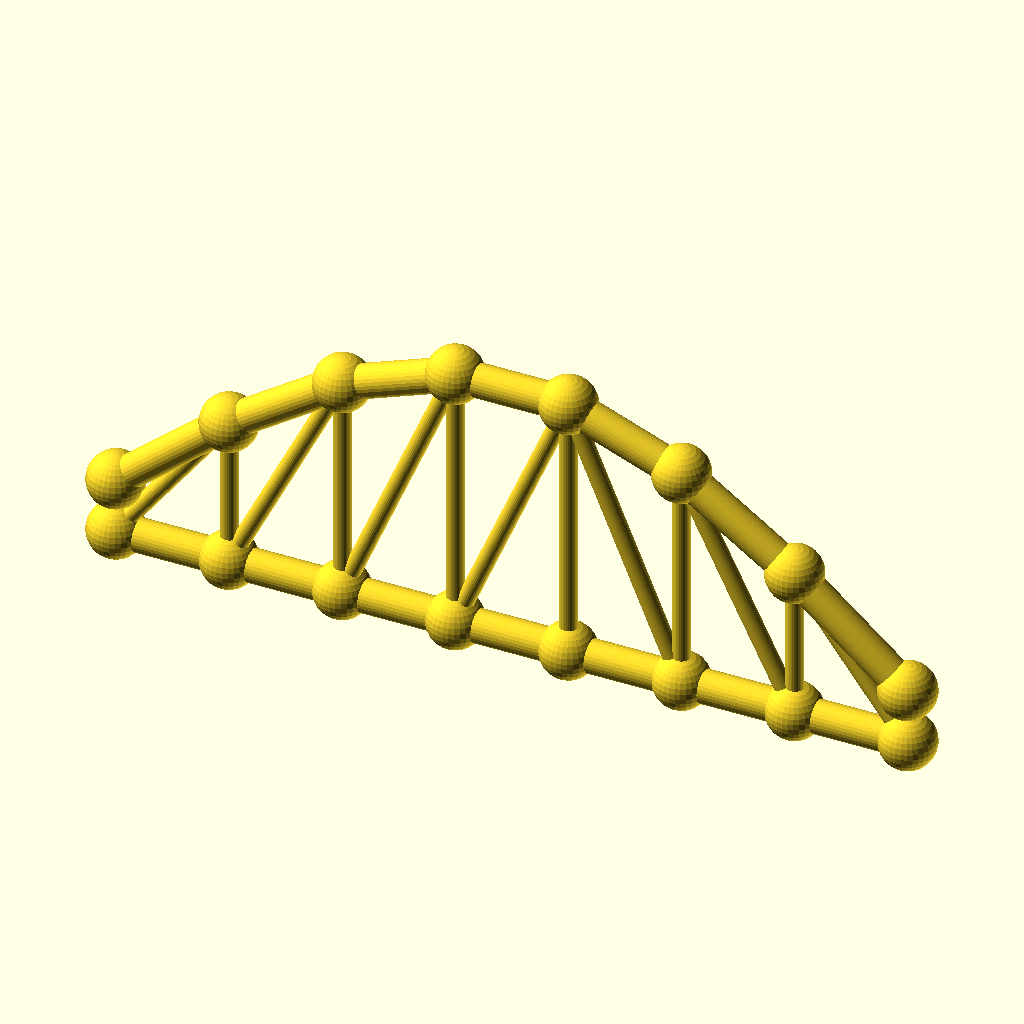
Cell 1: the model at its default parameters.
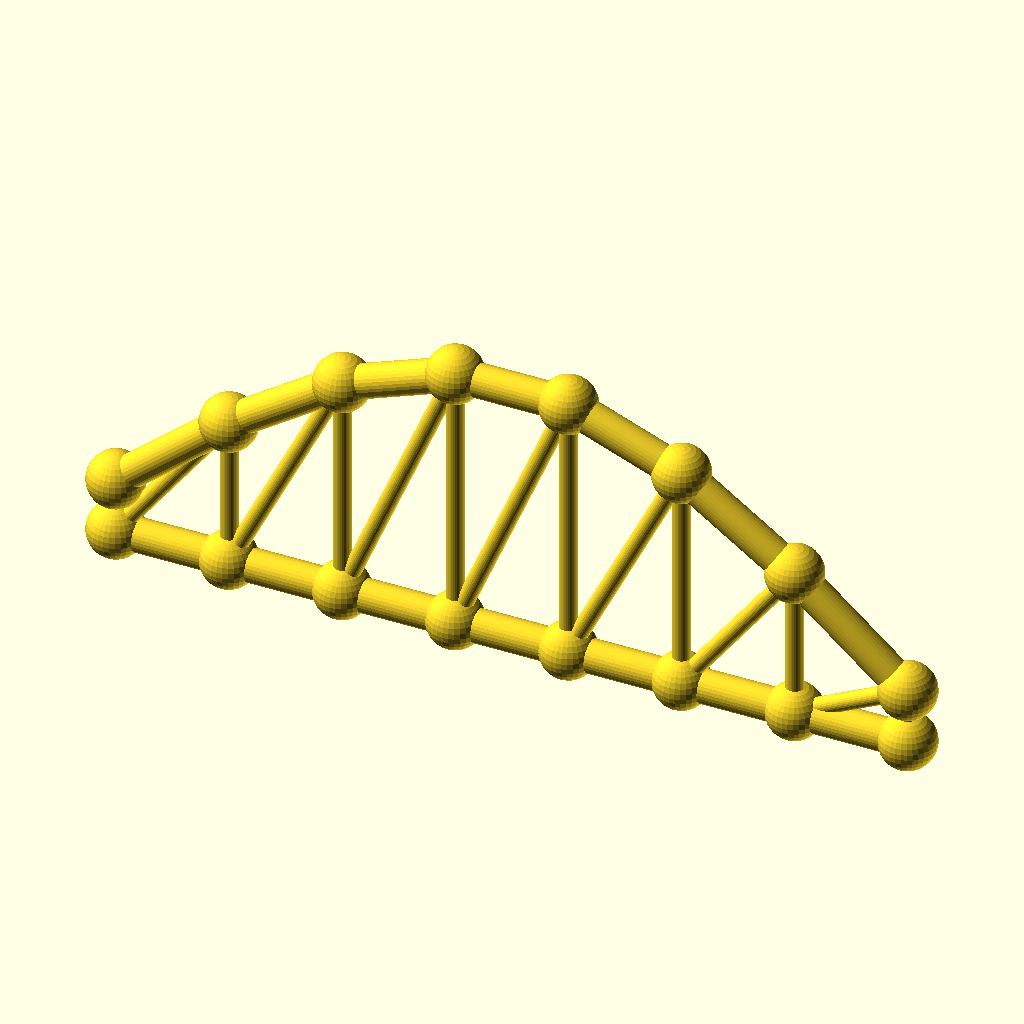
Cell 2: the same model with panels = 14.
All cells are drawn from the same view direction (rotation 55°, 0°, 25°, orthographic, colour scheme Cornfield), but the view is re-fitted for each cell, so position and scale can differ between cells as well as the parameter.
Source of the model, optional_data/data/gen3/archtrusses/part_0044.scad:
$fn = 32;

// ----------------------------------------------------------------------
// Arched truss: span 182 mm, rise 50.96 mm, 7 panels
// ----------------------------------------------------------------------

// --- parameters (mm) ---
panels = 7;               // number of panels
panel_p = 26;             // panel length, X
span = 182;               // span between the end joints
rise = 50.96;             // top chord rise above the springing
camber = 12.74;           // top chord height above the bottom chord at the ends
chord_r = 3.8;            // chord member radius
diag_r = 2;               // diagonal radius
joint_r = 6.44;           // joint ball radius

module member(a, b, r) {
  /* rod: cylinder from joint a to joint b */
  d = b - a;
  length = norm(d);
  translate(a) rotate([0, acos(d[2] / length), atan2(d[1], d[0])])
    cylinder(h = length, r = r);
}

module joint(p, r) {
  /* ball at the joint centre */
  translate(p) sphere(r = r);
}

bottom = [[0, 0, 0], [26, 0, 0], [52, 0, 0], [78, 0, 0], [104, 0, 0], [130, 0, 0], [156, 0, 0], [182, 0, 0]];
top = [[0, 0, 12.74], [26, 0, 34.851], [52, 0, 52.582], [78, 0, 62.422], [104, 0, 62.422], [130, 0, 52.582], [156, 0, 34.851], [182, 0, 12.74]];

for (i = [0 : panels - 1]) member(bottom[i], bottom[i + 1], chord_r);
for (i = [0 : panels - 1]) member(top[i], top[i + 1], chord_r);
/* verticals */
for (i = [1 : panels - 1]) member(bottom[i], top[i], diag_r);
/* diagonals lean toward mid span */
for (i = [0 : panels - 1]) {
  if (i < panels / 2) {
    member(bottom[i], top[i + 1], diag_r);
  } else {
    member(top[i], bottom[i + 1], diag_r);
  }
}
/* joint balls */
for (i = [0 : panels]) joint(bottom[i], joint_r);
for (i = [0 : panels]) joint(top[i], joint_r);
Parameter table extracted from the source (name, type, default, range or options):
panels: number, default 7
panel_p: number, default 26
span: number, default 182
rise: number, default 50.96
camber: number, default 12.74
chord_r: number, default 3.8
diag_r: number, default 2
joint_r: number, default 6.44
